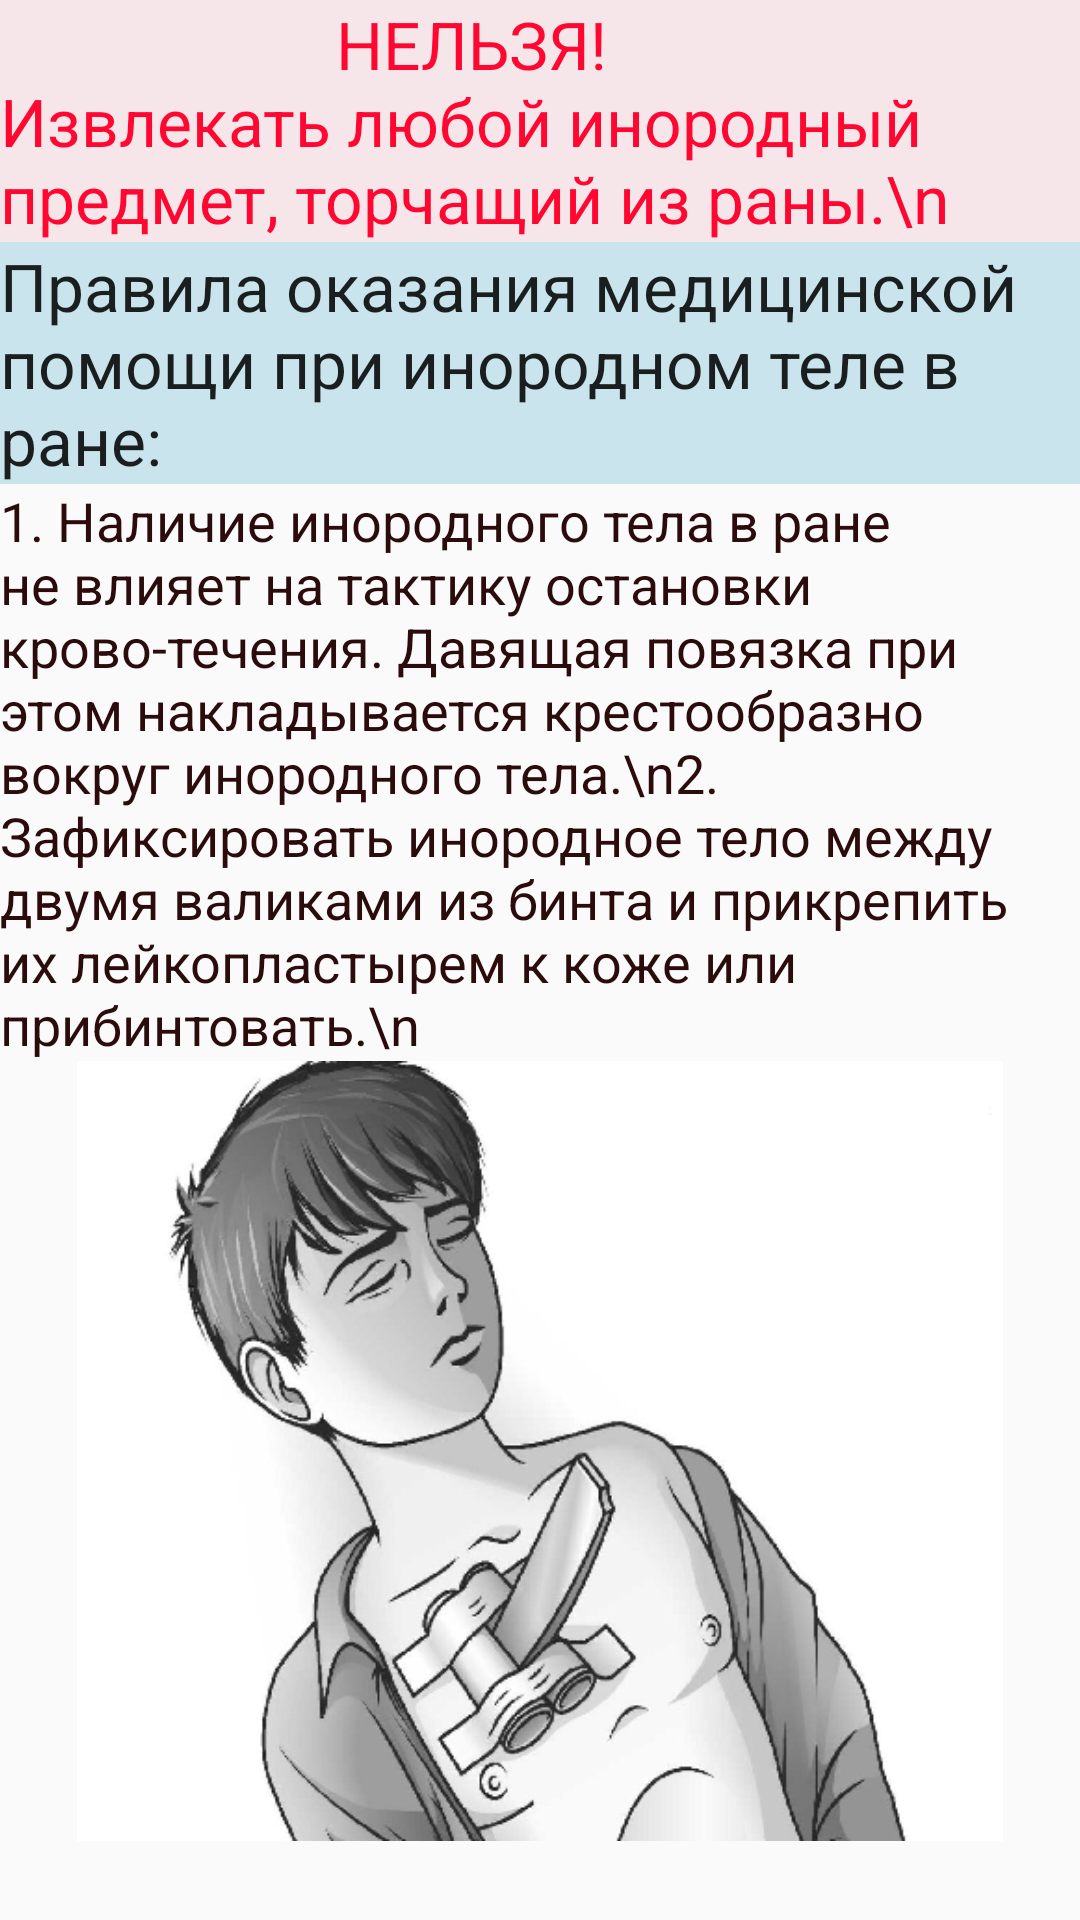

Reconstruct the res/layout file that produces this screen, plus the resources it refers to.
<!-- AndroidManifest.xml: application theme AppTheme -->
<!-- res/layout/b5c_rana.xml -->
<?xml version="1.0" encoding="utf-8"?>
<ScrollView xmlns:android="http://schemas.android.com/apk/res/android"
    android:layout_width="fill_parent"
    android:layout_height="wrap_content" >

    <LinearLayout

        android:layout_width="fill_parent"
        android:layout_height="fill_parent"
        android:orientation="vertical"
        android:weightSum="1">

        <TextView
            android:layout_width="wrap_content"
            android:layout_height="wrap_content"
            android:textAppearance="?android:attr/textAppearanceLarge"
            android:text="                     НЕЛЬЗЯ!               Извлекать любой инородный предмет, торчащий из раны.\n"
            android:id="@+id/textView112"
            android:textColor="#ffff0731"
            android:background="#fff6e6e9" />

        <TextView
            android:layout_width="wrap_content"
            android:layout_height="wrap_content"
            android:textAppearance="?android:attr/textAppearanceLarge"
            android:text="Правила оказания медицинской помощи при инородном теле в ране:"
            android:id="@+id/textView113"
            android:background="#ffc9e4ec" />

        <TextView
            android:layout_width="wrap_content"
            android:layout_height="wrap_content"
            android:textAppearance="?android:attr/textAppearanceMedium"
            android:text="1. Наличие инородного тела в ране не влияет на тактику остановки крово-течения. Давящая повязка при этом накладывается крестообразно вокруг инородного тела.\n2. Зафиксировать инородное тело между двумя валиками из бинта и прикрепить их лейкопластырем к коже или прибинтовать.\n "
            android:id="@+id/textView114"
            android:textColor="#ff2b0b0b" />

        <ImageView
            android:layout_width="wrap_content"
            android:layout_height="260dp"
            android:id="@+id/imageView29"
            android:src="@drawable/ranaz1" />

    </LinearLayout>


</ScrollView>
<!-- resources referenced by this layout -->
<resources>
  <!-- drawable ranaz1: png bitmap (drawable, 104255 bytes) -->
  <style name="AppTheme" parent="Theme.AppCompat.Light.DarkActionBar">
          
      </style>
</resources>
